Run: headless pygame with SDL's dummy video driver; simulated clock (each Clock.tick advances the game by its frame time, no real sleeping); random seed 0; keys injected as events and as key.get_pressed() state; no mouse input.
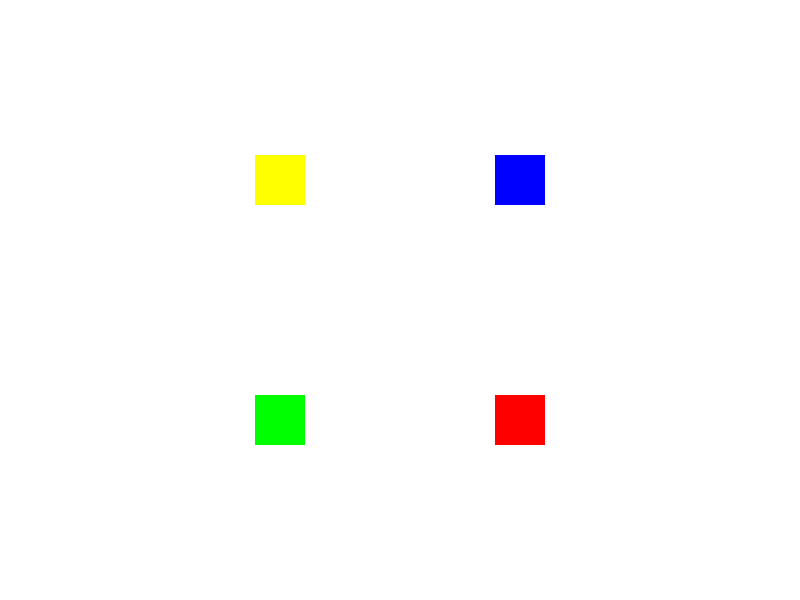
Frame 1 of 4 · flips 1–60 · no input
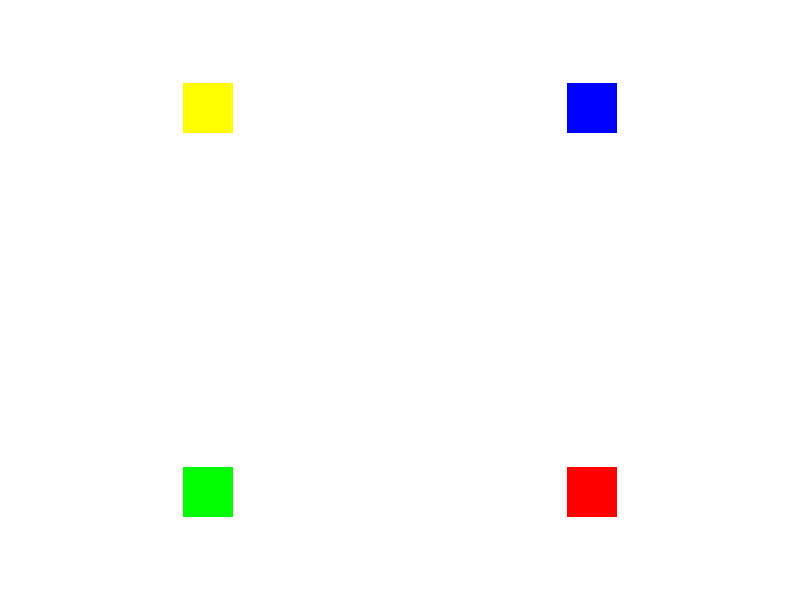
Frame 2 of 4 · flips 61–180 · tapped SPACE, RETURN · held RIGHT (→), D
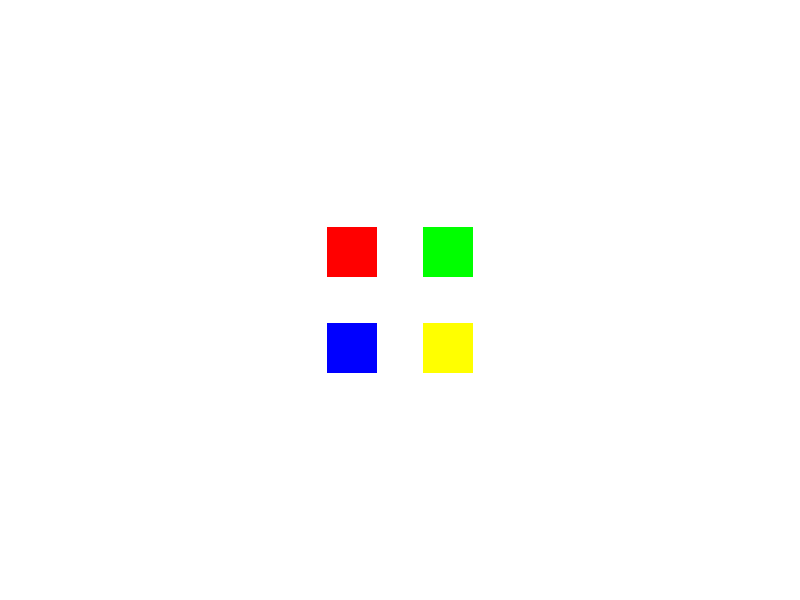
Frame 3 of 4 · flips 181–300 · held DOWN (↓), S
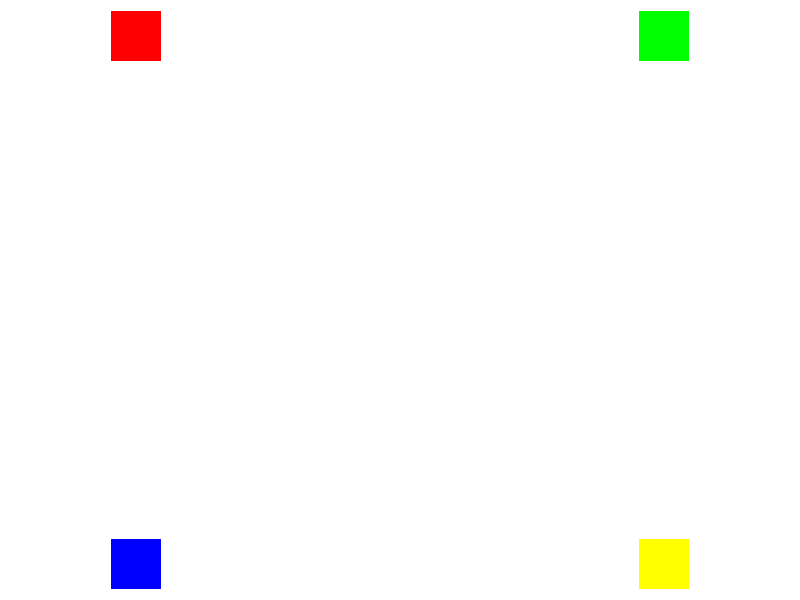
Frame 4 of 4 · flips 301–420 · held LEFT (←), A, UP (↑), W

The pygame program that drew these frames:

import pygame
import random
pygame.init()

WIDTH, HEIGHT = 800, 600
screen = pygame.display.set_mode((WIDTH, HEIGHT))
pygame.display.set_caption("My First Game")

clock = pygame.time.Clock()
running = True
x1 = 375
y1 = 275
x2 = 375
y2 = 275
x3 = 375
y3 = 275
x4 = 375
y4 = 275
speed1 = 2
speed2 = 2
speed3 = 2
speed4 = 2
color1 = (255, 0, 0)
color2 = (0, 255, 0)
color3 = (0, 0, 255)
color4 = (255, 255, 0)
while running:
    # Check events
    for event in pygame.event.get():
        if event.type == pygame.QUIT:
            running = False
    screen.fill((255, 255, 255))  # Fill the screen with white
    x1 += speed1
    y1 += speed1
    x2 -= speed2
    y2 += speed2
    x3 += speed3
    y3 -= speed3
    x4 -= speed4
    y4 -= speed4
    if (x1 > WIDTH-50 or x1 < 0) or (y1 > HEIGHT-50 or y1 < 0):
        speed1 = -speed1
    if (x2 > WIDTH-50 or x2 < 0) or (y2 > HEIGHT-50 or y2 < 0):
        speed2 = -speed2
    if (x3 > WIDTH-50 or x3 < 0) or (y3 > HEIGHT-50 or y3 < 0):
        speed3 = -speed3
    if (x4 > WIDTH-50 or x4 < 0) or (y4 > HEIGHT-50 or y4 < 0):
        speed4 = -speed4
    pygame.draw.rect(screen, color1, (x1, y1, 50, 50))
    pygame.draw.rect(screen, color2, (x2, y2, 50, 50))
    pygame.draw.rect(screen, color3, (x3, y3, 50, 50))
    pygame.draw.rect(screen, color4, (x4, y4, 50, 50))
    # Show everything
    pygame.display.flip()

    # Limit FPS
    clock.tick(60)

pygame.quit()
